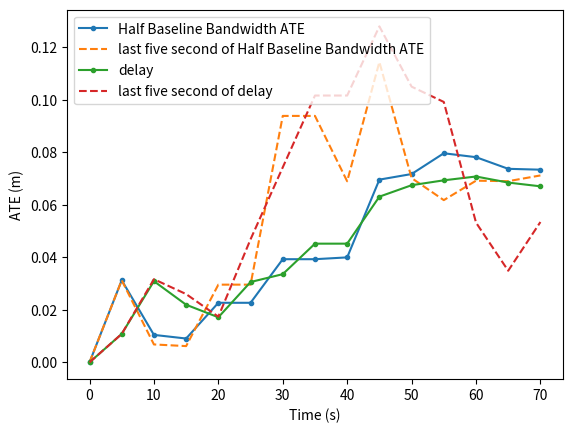
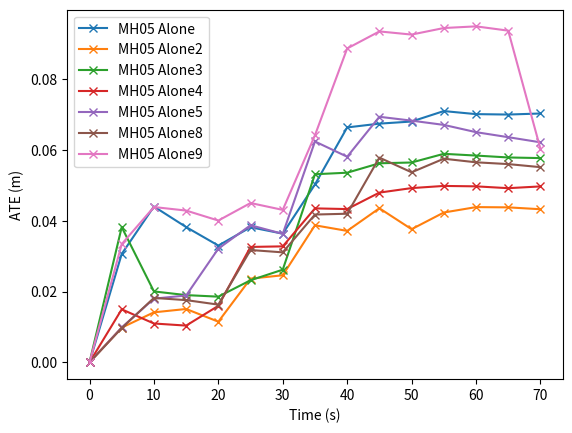
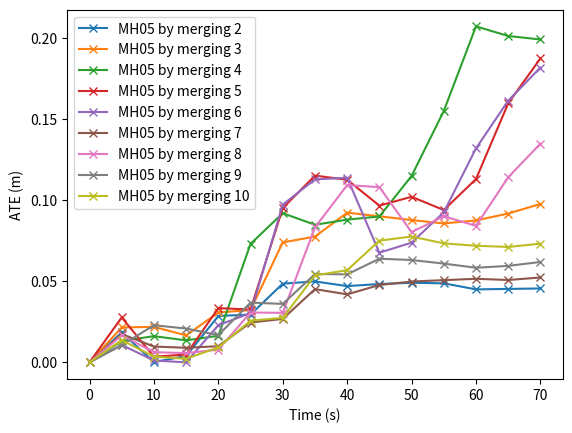
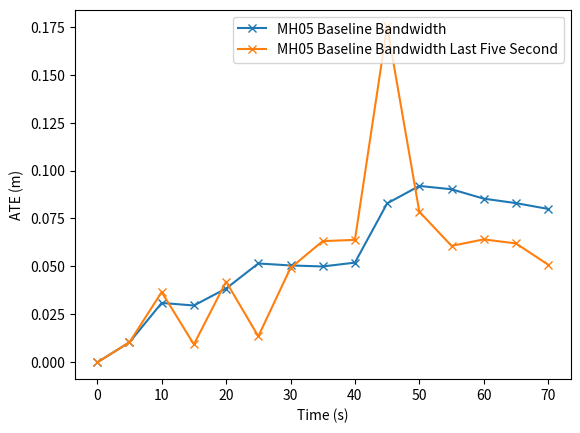
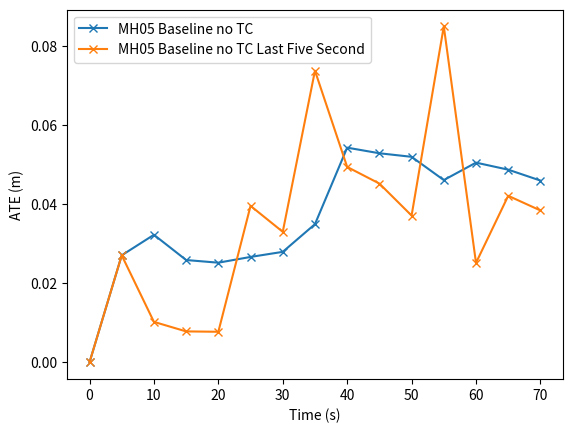

Write the Python code that produced these figures, in order.
import matplotlib.pyplot as plt
import numpy as np
import copy



y_half_bandwidth = [0, 0.031263, 0.010462, 0.009079, 0.022687, 0.022687, 0.039291, 0.039291, 0.039982, 0.069601, 0.07173, 0.07964, 0.07815, 0.073716, 0.073385]
x= [0, 5, 10, 15, 20, 25, 30, 35, 40, 45, 50, 55, 60, 65, 70]
y_Delay = [ 0, 0.010828, 0.030917, 0.021942, 0.017166, 0.030599, 0.033593, 0.045212, 0.045212, 0.063112, 0.067473, 0.069337, 0.07079, 0.068478, 0.067049]
#y_Delay = [0, 0.031263, 0.010462, 0.009079, 0.022687, 0.022687, 0.039291, 0.039291, 0.039982, 0.069601, 0.07173, 0.07964, 0.07815, 0.073716, 0.073385]
y_Delay_LastFiveSec = [0, 0.010828, 0.031664, 0.026006, 0.01739, 0.046868, 0.074274, 0.101627, 0.101627, 0.127976, 0.10501, 0.099184, 0.053236, 0.034903, 0.053458]

y_half_bandwidth_lastFiveSec = [0, 0.031263, 0.006822, 0.006193, 0.029598, 0.029598, 0.093866, 0.093866, 0.068971, 0.114411, 0.070194, 0.061788, 0.069199, 0.069002, 0.071196]

y_MH05Alone = [ 0, 0.030628, 0.044028, 0.038216, 0.032995, 0.03817, 0.036356, 0.050252, 0.066366, 0.067436, 0.068029, 0.070985, 0.070123, 0.070003, 0.0703]
y_MH05Alone2 = [0,  0.009818, 0.014131, 0.015077, 0.011489, 0.023644, 0.024604, 0.038716, 0.037137, 0.043529, 0.037618, 0.042329, 0.043856, 0.043786, 0.043256]
y_MH05Alone3 = [0, 0.038201, 0.020037, 0.018997, 0.01856, 0.023189, 0.026183, 0.053142, 0.053574, 0.056236, 0.056459, 0.058909, 0.058416, 0.05788, 0.057704]
y_MH05Alone4 = [0, 0.014983, 0.010977, 0.010384, 0.015975, 0.032608, 0.032767, 0.043497, 0.043303, 0.047953, 0.049227, 0.049837, 0.04972, 0.049203, 0.049703]
y_MH05Alone5 = [0, 0.009862, 0.017997, 0.018886, 0.032132, 0.038738, 0.036301, 0.062393, 0.058086, 0.06937, 0.068282, 0.06708, 0.065027, 0.063609, 0.062158]
y_MH05Alone8 = [0, 0.009689, 0.018202, 0.017585, 0.016308, 0.031735, 0.031074, 0.041756, 0.041986, 0.057837, 0.053686, 0.057526, 0.056513, 0.056007, 0.055143]
y_MH05Alone9 = [0, 0.033397, 0.043876, 0.042879, 0.040061, 0.045011, 0.04307, 0.064157, 0.088669, 0.093483, 0.092594, 0.094445, 0.094915, 0.093703, 0.060336]



y_MH0405_MH05_0 = [0, 0.157601, 0.122251, 0.122644, 0.120887, 0.119711, 0.119075, 0.115146, 0.112301, 0.113624, 0.109841, 0.108242, 0.106089, 0.104869]#, 0.105065]
y_MH0405_MH05_2 = [0, 0.018469, 0.000136, 0.003966, 0.028646, 0.029497, 0.048589, 0.049952, 0.047087, 0.048342, 0.049145, 0.048778, 0.045053, 0.045332, 0.045622]
y_MH0405_MH05_3 = [0, 0.021533, 0.021932, 0.016637, 0.030786, 0.032289, 0.074046, 0.077632, 0.092402, 0.090173, 0.087841, 0.085751, 0.087626, 0.091864, 0.097768,]
y_MH0405_MH05_4 = [0, 0.013215, 0.016184, 0.01356, 0.016392, 0.073157, 0.092074, 0.084927, 0.088106, 0.090051, 0.115061, 0.155191, 0.207405, 0.201463, 0.199305]
y_MH0405_MH05_5 = [0, 0.027709, 0.003476, 0.004825, 0.033501, 0.032574, 0.09523, 0.115268, 0.112725, 0.096741, 0.102212, 0.094016, 0.113178, 0.159903, 0.187607]
y_MH0405_MH05_6 = [0, 0.010743, 0.001163, 0.0, 0.022953, 0.030422, 0.097346, 0.112933, 0.113924, 0.067693, 0.07389, 0.092645, 0.132099, 0.161543, 0.181976]
y_MH0405_MH05_7 = [0, 0.017475, 0.009753, 0.009019, 0.009969, 0.024604, 0.026804, 0.045205, 0.041988, 0.047744, 0.049903, 0.050754, 0.051583, 0.050844, 0.052388]#, 0.052452]
y_MH0405_MH05_8 = [0, 0.016686, 0.006281, 0.005703, 0.007875, 0.030758, 0.030564, 0.08332, 0.109397, 0.108177, 0.080375, 0.090188, 0.084255, 0.114266, 0.135035]#, 0.148745]
y_MH0405_MH05_9 = [0, 0.010641, 0.022915, 0.020868, 0.016814, 0.036881, 0.036084, 0.054539, 0.054322, 0.063992, 0.063179, 0.060962, 0.058405, 0.059545, 0.061974]# 0.064755]
y_MH0405_MH05_10 = [0, 0.013765, 0.003515, 0.002194, 0.009262, 0.02573, 0.027463, 0.05366, 0.056893, 0.075161, 0.077659, 0.073435, 0.071975, 0.07124, 0.073268]#, 0.075013]




y_baseline = [0, 0.010447, 0.030979, 0.029643, 0.038493, 0.051556, 0.050518, 0.049993, 0.05199, 0.082864, 0.091969, 0.090232, 0.085332, 0.083015, 0.079978]
y_baseline_lastFiveSec = [0,  0.010447, 0.036656, 0.009366, 0.04209, 0.013574, 0.049209, 0.063197, 0.063852, 0.175159, 0.078534, 0.060727, 0.064102, 0.062013, 0.050921]



y_noTC = [0, 0.027108, 0.032307, 0.025914, 0.025239, 0.026697, 0.027984, 0.034999, 0.054371, 0.052951, 0.052051, 0.04616, 0.050578, 0.048797, 0.046036]
y_noTC_lastFiveSec = [0, 0.027108, 0.010252, 0.007838, 0.007746, 0.039628, 0.033055, 0.07386, 0.049485, 0.045278, 0.037176, 0.085088, 0.025195, 0.042178, 0.038468]




y2 = [0.2, 0.3, 0.4, 0.3, 0.2, 0.2, 0.4, 0.3, 0.2, 0.3, 0.2, 0.3, 0.3, 0.2, 0.3, 0.2, 0.3, 0.4, 0.4, 0.3, 0.3, 0.3, 0.5, 0.4, 0.4, 0.3, 0.4, 0.4, 0.4, 0.2, 0.3, 0.4, 0.3, 0.2, 0.3, 0.3, 0.3, 0.3, 0.3, 0.3, 0.3, 0.3, 0.2, 0.3, 0.2, 0.2, 0.3, 0.3, 0.3, 0.3, 0.2, 0.1, 0.1, 0.1, 0.1, 0.1, 0.2, 0.1, 0.1, 0.1, 0.1, 0.1, 0.1, 0.1, 0.1, 0.1, 0.1, 0.1, 0.1, 0.1, 0.1, 0.1, 0.2, 0.1, 0.1, 0.1, 0.1, 0.1, 0.1, 0.1, 0.1, 0.1, 0.1, 0.1, 0.1, 0.1, 0.1, 0.2, 0.1, 0.1, 0.1, 0.1, 0.1, 0.1, 0.1, 0.1, 0.1, 0.1, 0.1, 0.1]

for i in range(0, len(y2)):
    y2[i] = y2[i] * 40 / 100# 40 coores
x2 = []
for i in range(0, len(y2)):
    x2.append(i / len(y2) * 100)
print(y_half_bandwidth)
plt.figure("ATE")
#plt.title("CPU  vs. Time")
plt.xlabel('Time (s)') 
plt.ylabel('ATE (m)') 
plt.plot(x,y_half_bandwidth, ".-",label = "Half Baseline Bandwidth ATE")
plt.plot(x,y_half_bandwidth_lastFiveSec, "--",label = "last five second of Half Baseline Bandwidth ATE")
plt.legend()
plt.show()


plt.figure("ATE of MH05 alone")
#plt.title("CPU  vs. Time")
plt.xlabel('Time (s)') 
plt.ylabel('ATE (m)') 

plt.plot(x,y_MH05Alone, "x-",label = "MH05 Alone")

plt.plot(x,y_MH05Alone2, "x-",label = "MH05 Alone2")

plt.plot(x,y_MH05Alone3, "x-",label = "MH05 Alone3")

plt.plot(x,y_MH05Alone4, "x-",label = "MH05 Alone4")

plt.plot(x,y_MH05Alone5, "x-",label = "MH05 Alone5")

plt.plot(x,y_MH05Alone8, "x-",label = "MH05 Alone8")

plt.plot(x,y_MH05Alone9, "x-",label = "MH05 Alone9")


#plt.plot(x2,y2, "-",label = "SLAM-Share CPU Usage")

#plt.plot(x, ".--",label = "time (s)")
plt.legend()
plt.show()






plt.figure("ATE of MH05 by Merging")
#plt.title("CPU  vs. Time")
plt.xlabel('Time (s)') 
plt.ylabel('ATE (m)') 

y_MH0405_MH05_0
plt.plot(x,y_MH0405_MH05_2, "x-",label = "MH05 by merging 2 ")
plt.plot(x,y_MH0405_MH05_3, "x-",label = "MH05 by merging 3")
plt.plot(x,y_MH0405_MH05_4, "x-",label = "MH05 by merging 4")
plt.plot(x,y_MH0405_MH05_5, "x-",label = "MH05 by merging 5")
plt.plot(x,y_MH0405_MH05_6, "x-",label = "MH05 by merging 6")
plt.plot(x,y_MH0405_MH05_7, "x-",label = "MH05 by merging 7")
plt.plot(x,y_MH0405_MH05_8, "x-",label = "MH05 by merging 8")
plt.plot(x,y_MH0405_MH05_9, "x-",label = "MH05 by merging 9")
plt.plot(x,y_MH0405_MH05_10, "x-",label = "MH05 by merging 10")



#plt.plot(x2,y2, "-",label = "SLAM-Share CPU Usage")

#plt.plot(x, ".--",label = "time (s)")
plt.legend()
plt.show()



plt.figure("Baesline Bandwidth")
#plt.title("CPU  vs. Time")
plt.xlabel('Time (s)') 
plt.ylabel('ATE (m)') 


plt.plot(x,y_baseline, "x-",label = "MH05 Baseline Bandwidth")
plt.plot(x,y_baseline_lastFiveSec, "x-",label = "MH05 Baseline Bandwidth Last Five Second")




#plt.plot(x2,y2, "-",label = "SLAM-Share CPU Usage")

#plt.plot(x, ".--",label = "time (s)")
plt.legend()
plt.show()







plt.figure("Baesline no TC")
#plt.title("CPU  vs. Time")
plt.xlabel('Time (s)') 
plt.ylabel('ATE (m)') 
plt.plot(x,y_noTC, "x-",label = "MH05 Baseline no TC")
plt.plot(x,y_noTC_lastFiveSec, "x-",label = "MH05 Baseline no TC Last Five Second")
plt.legend()
plt.show()


plt.figure("ATE")
#plt.title("CPU  vs. Time")
plt.xlabel('Time (s)') 
plt.ylabel('ATE (m)') 
plt.plot(x,y_Delay, ".-",label = "delay")
plt.plot(x,y_Delay_LastFiveSec, "--",label = "last five second of delay")
plt.legend()
plt.show()